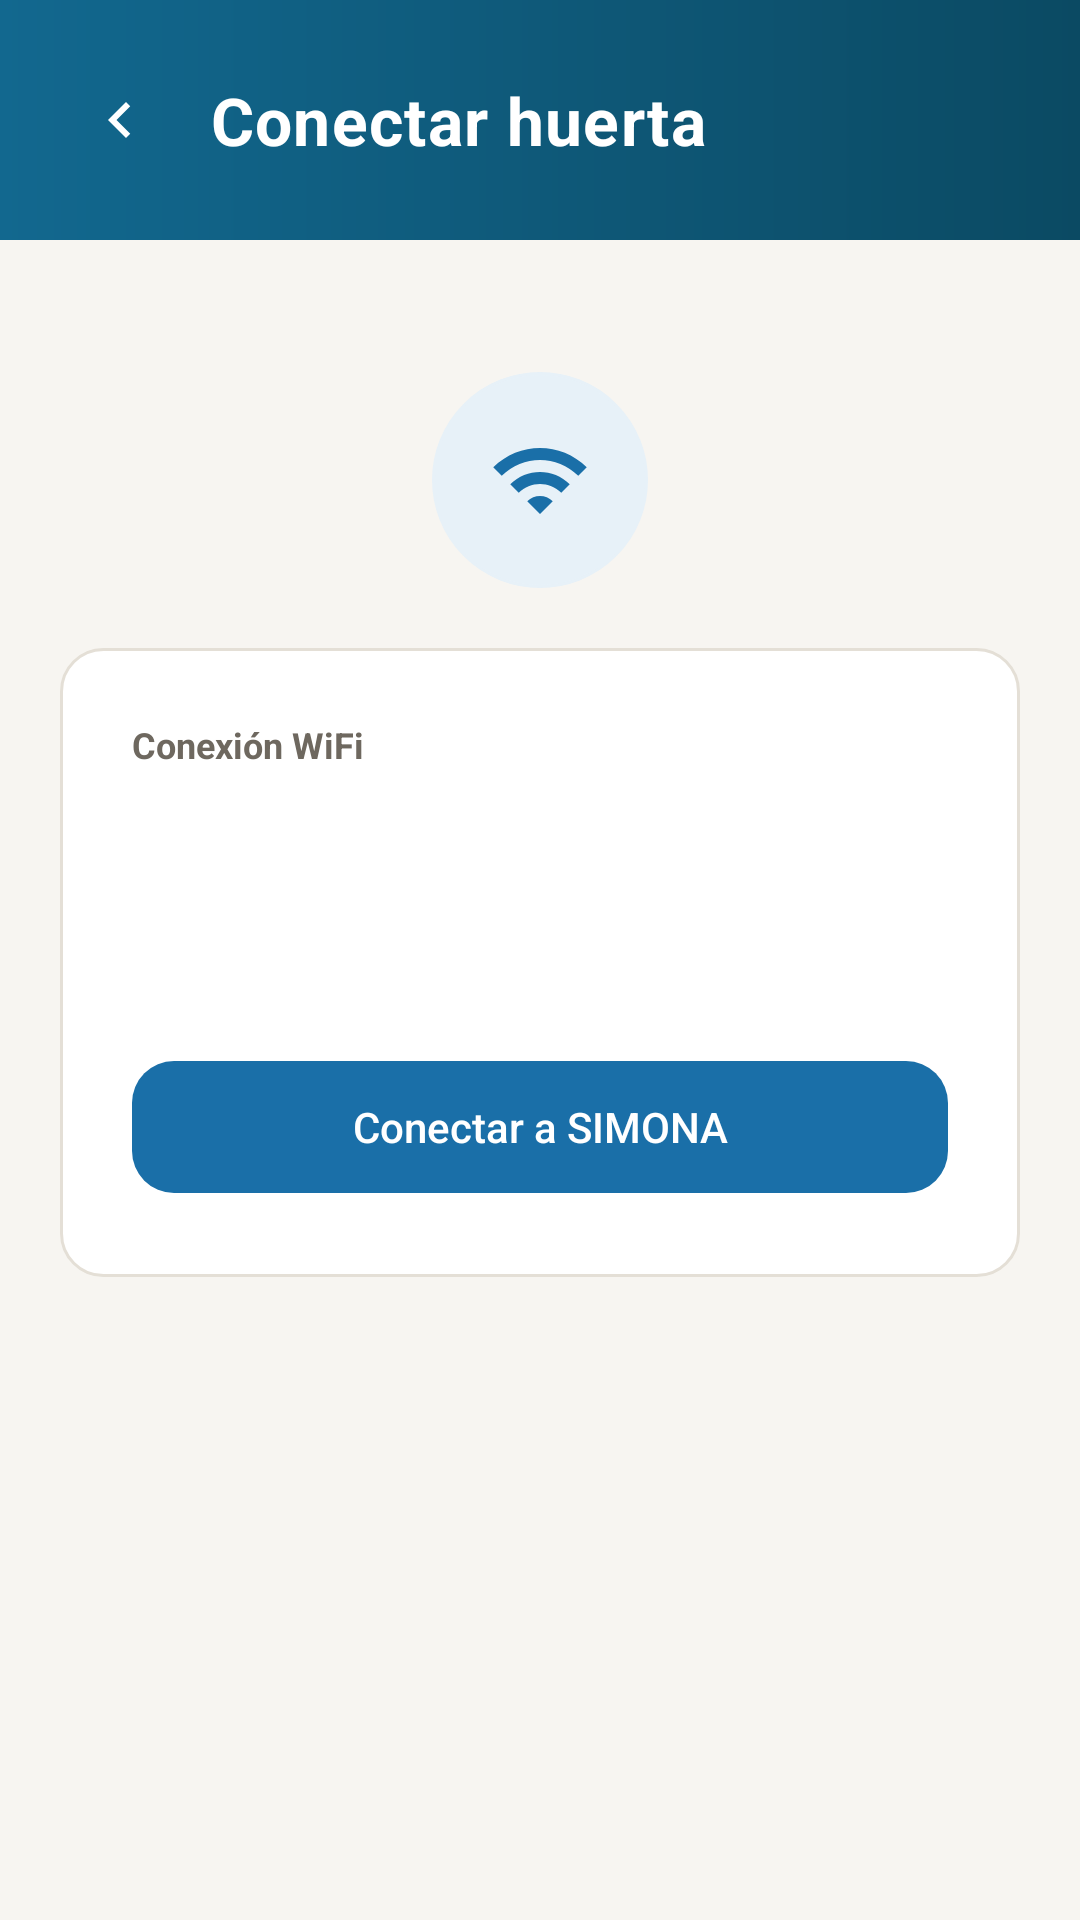

Write the Android layout XML for this screen, with the resource values it uses.
<!-- AndroidManifest.xml: application theme Theme.Simona -->
<!-- res/layout/activity_tutorial_conexion.xml -->
<?xml version="1.0" encoding="utf-8"?>
<LinearLayout
    xmlns:android="http://schemas.android.com/apk/res/android"
    xmlns:app="http://schemas.android.com/apk/res-auto"
    xmlns:tools="http://schemas.android.com/tools"
    android:layout_width="match_parent"
    android:layout_height="match_parent"
    android:background="@color/simona_superficie"
    android:orientation="vertical">

    <LinearLayout
        android:layout_width="match_parent"
        android:layout_height="wrap_content"
        android:background="@drawable/bg_header"
        android:orientation="horizontal"
        android:gravity="center_vertical"
        android:padding="@dimen/simona_space_lg">

        <ImageView
            android:id="@+id/btnVolver"
            android:layout_width="40dp"
            android:layout_height="40dp"
            android:background="?attr/selectableItemBackgroundBorderless"
            android:clickable="true"
            android:contentDescription="Volver"
            android:focusable="true"
            android:padding="@dimen/simona_space_xs"
            android:src="@drawable/ic_volver"
            app:tint="@color/simona_on_color" />

        <TextView
            android:layout_width="0dp"
            android:layout_height="wrap_content"
            android:layout_marginStart="10dp"
            android:layout_weight="1"
            android:text="@string/tutorial_header_titulo"
            android:textAppearance="@style/TextAppearance.Simona.HeaderTitle" />
    </LinearLayout>

    <LinearLayout
        android:layout_width="match_parent"
        android:layout_height="0dp"
        android:layout_weight="1"
        android:gravity="top|center_horizontal"
        android:orientation="vertical"
        android:padding="@dimen/simona_space_lg">

        <FrameLayout
            android:layout_width="72dp"
            android:layout_height="72dp"
            android:layout_marginTop="@dimen/simona_space_xl"
            android:layout_marginBottom="@dimen/simona_space_lg"
            android:background="@drawable/bg_icon_circle"
            android:backgroundTint="@color/simona_azul_suave">

            <ImageView
                android:layout_width="34dp"
                android:layout_height="34dp"
                android:layout_gravity="center"
                android:contentDescription="@string/senal_wifi_descripcion"
                android:src="@drawable/ic_wifi_signal"
                app:tint="@color/simona_azul" />
        </FrameLayout>

        <LinearLayout
            android:layout_width="match_parent"
            android:layout_height="wrap_content"
            android:background="@drawable/bg_chip_resumen"
            android:orientation="vertical"
            android:padding="@dimen/simona_space_xl">

            <TextView
                android:layout_width="wrap_content"
                android:layout_height="wrap_content"
                android:text="@string/tutorial_conexion_titulo"
                android:textColor="@color/simona_tinta_suave"
                android:textSize="12sp"
                android:textStyle="bold" />

            <TextView
                android:id="@+id/tvHuertaNombre"
                android:layout_width="match_parent"
                android:layout_height="wrap_content"
                android:layout_marginTop="@dimen/simona_space_sm"
                android:gravity="center"
                android:textColor="@color/simona_tinta"
                android:textSize="24sp"
                android:textStyle="bold"
                tools:text="Huerta del fondo" />

            <TextView
                android:id="@+id/tvEstadoSubtitulo"
                android:layout_width="match_parent"
                android:layout_height="wrap_content"
                android:layout_marginTop="@dimen/simona_space_xs"
                android:gravity="center"
                android:lineSpacingExtra="2dp"
                android:textColor="@color/simona_tinta_suave"
                android:textSize="14sp"
                tools:text="Acercate al dispositivo de la huerta y tocá Conectar" />

            <LinearLayout
                android:id="@+id/filaSenalWifi"
                android:layout_width="wrap_content"
                android:layout_height="wrap_content"
                android:layout_gravity="center_horizontal"
                android:layout_marginTop="18dp"
                android:background="@color/simona_azul_suave"
                android:gravity="center_vertical"
                android:orientation="horizontal"
                android:paddingStart="@dimen/simona_space_sm"
                android:paddingTop="@dimen/simona_space_xs"
                android:paddingEnd="@dimen/simona_space_sm"
                android:paddingBottom="@dimen/simona_space_xs"
                android:visibility="gone"
                tools:visibility="visible">

                <ImageView
                    android:id="@+id/imgSenalWifi"
                    android:layout_width="18dp"
                    android:layout_height="18dp"
                    android:contentDescription="@string/senal_wifi_descripcion"
                    android:src="@drawable/ic_wifi_signal"
                    app:tint="@color/simona_verde" />

                <TextView
                    android:id="@+id/tvSenalWifi"
                    android:layout_width="wrap_content"
                    android:layout_height="wrap_content"
                    android:layout_marginStart="6dp"
                    android:textSize="12sp"
                    android:textStyle="bold"
                    tools:text="Señal buena" />
            </LinearLayout>

            <ProgressBar
                android:id="@+id/progressBar"
                android:layout_width="42dp"
                android:layout_height="42dp"
                android:layout_gravity="center_horizontal"
                android:layout_marginTop="@dimen/simona_space_lg"
                android:indeterminateTint="@color/simona_azul"
                android:visibility="gone" />

            <com.google.android.material.button.MaterialButton
                android:id="@+id/btnConectar"
                style="@style/Widget.Simona.Button.Primary"
                android:layout_width="match_parent"
                android:layout_height="52dp"
                android:layout_marginTop="22dp"
                android:text="@string/btn_connect" />

            
            <com.google.android.material.button.MaterialButton
                android:id="@+id/btnVerDiagnostico"
                style="@style/Widget.Material3.Button.TextButton"
                android:layout_width="match_parent"
                android:layout_height="wrap_content"
                android:layout_marginTop="@dimen/simona_space_xxs"
                android:text="@string/btn_ver_diagnostico"
                android:visibility="gone" />
        </LinearLayout>
    </LinearLayout>
</LinearLayout>
<!-- resources referenced by this layout -->
<resources>
  <color name="simona_azul">#1A6FA8</color>
  <color name="simona_azul_suave">#E7F1F8</color>
  <color name="simona_on_color">#FFFFFF</color>
  <color name="simona_superficie">#F7F5F1</color>
  <color name="simona_tinta">#24211D</color>
  <color name="simona_tinta_suave">#6E685F</color>
  <color name="simona_verde">#3F6B17</color>
  <dimen name="simona_space_lg">20dp</dimen>
  <dimen name="simona_space_sm">12dp</dimen>
  <dimen name="simona_space_xl">24dp</dimen>
  <dimen name="simona_space_xs">8dp</dimen>
  <dimen name="simona_space_xxs">4dp</dimen>
  <!-- drawable bg_chip_resumen (drawable) -->
  <?xml version="1.0" encoding="utf-8"?>
  <shape xmlns:android="http://schemas.android.com/apk/res/android"
      android:shape="rectangle">
      <solid android:color="@color/simona_card_bg" />
      <stroke android:width="1dp" android:color="@color/simona_linea" />
      <corners android:radius="14dp" />
  </shape>
  <!-- drawable bg_icon_circle (drawable) -->
  <?xml version="1.0" encoding="utf-8"?>
  <shape xmlns:android="http://schemas.android.com/apk/res/android"
      android:shape="oval">
      <solid android:color="@color/simona_verde_suave" />
      <stroke android:width="1dp" android:color="@color/simona_linea" />
  </shape>
  <string name="btn_connect">Conectar a SIMONA</string>
  <string name="btn_ver_diagnostico">¿Por qué no conecta?</string>
  <string name="senal_wifi_descripcion">Fuerza de la señal WiFi</string>
  <string name="tutorial_conexion_titulo">Conexión WiFi</string>
  <string name="tutorial_header_titulo">Conectar huerta</string>
  <style name="TextAppearance.Simona.HeaderTitle" parent="TextAppearance.Material3.TitleLarge">
          <item name="android:textColor">@color/simona_on_color</item>
          <item name="android:textSize">22sp</item>
          <item name="android:textStyle">bold</item>
          <item name="android:letterSpacing">0.02</item>
      </style>
  <style name="Widget.Simona.Button.Primary" parent="Widget.Simona.Button">
          <item name="backgroundTint">@color/simona_azul</item>
          <item name="android:textColor">@color/simona_on_color</item>
      </style>
  <color name="simona_card_bg">#FFFFFF</color>
  <color name="simona_linea">#E4DFD6</color>
  <color name="simona_azul_header">#12688F</color>
  <color name="simona_azul_header_2">#0B4A63</color>
  <color name="simona_verde_suave">#EEF4E4</color>
  <style name="Widget.Simona.Button" parent="Widget.Material3.Button">
          <item name="cornerRadius">14dp</item>
          <item name="android:textAllCaps">false</item>
          <item name="android:letterSpacing">0</item>
          <item name="android:minHeight">48dp</item>
      </style>
  <color name="simona_verde_claro">#6FA330</color>
  <color name="simona_on_accent">#24211D</color>
  <color name="simona_superficie_2">#F2F7FA</color>
  <color name="simona_blanco">#FFFFFF</color>
  <style name="TextAppearance.Simona.BodyLarge" parent="TextAppearance.Material3.BodyLarge">
          <item name="android:textColor">@color/simona_tinta</item>
          <item name="android:textSize">16sp</item>
      </style>
  <style name="TextAppearance.Simona.TitleLarge" parent="TextAppearance.Material3.TitleLarge">
          <item name="android:textColor">@color/simona_tinta</item>
          <item name="android:textSize">22sp</item>
          <item name="android:textStyle">bold</item>
      </style>
  <style name="ThemeOverlay.Simona.MaterialAlertDialog" parent="ThemeOverlay.Material3.MaterialAlertDialog">
          <item name="colorSurfaceContainerHigh">@color/simona_superficie</item>
          <item name="colorSurface">@color/simona_superficie</item>
          <item name="colorOnSurface">@color/simona_tinta</item>
          <item name="colorPrimary">@color/simona_azul</item>
      </style>
</resources>
